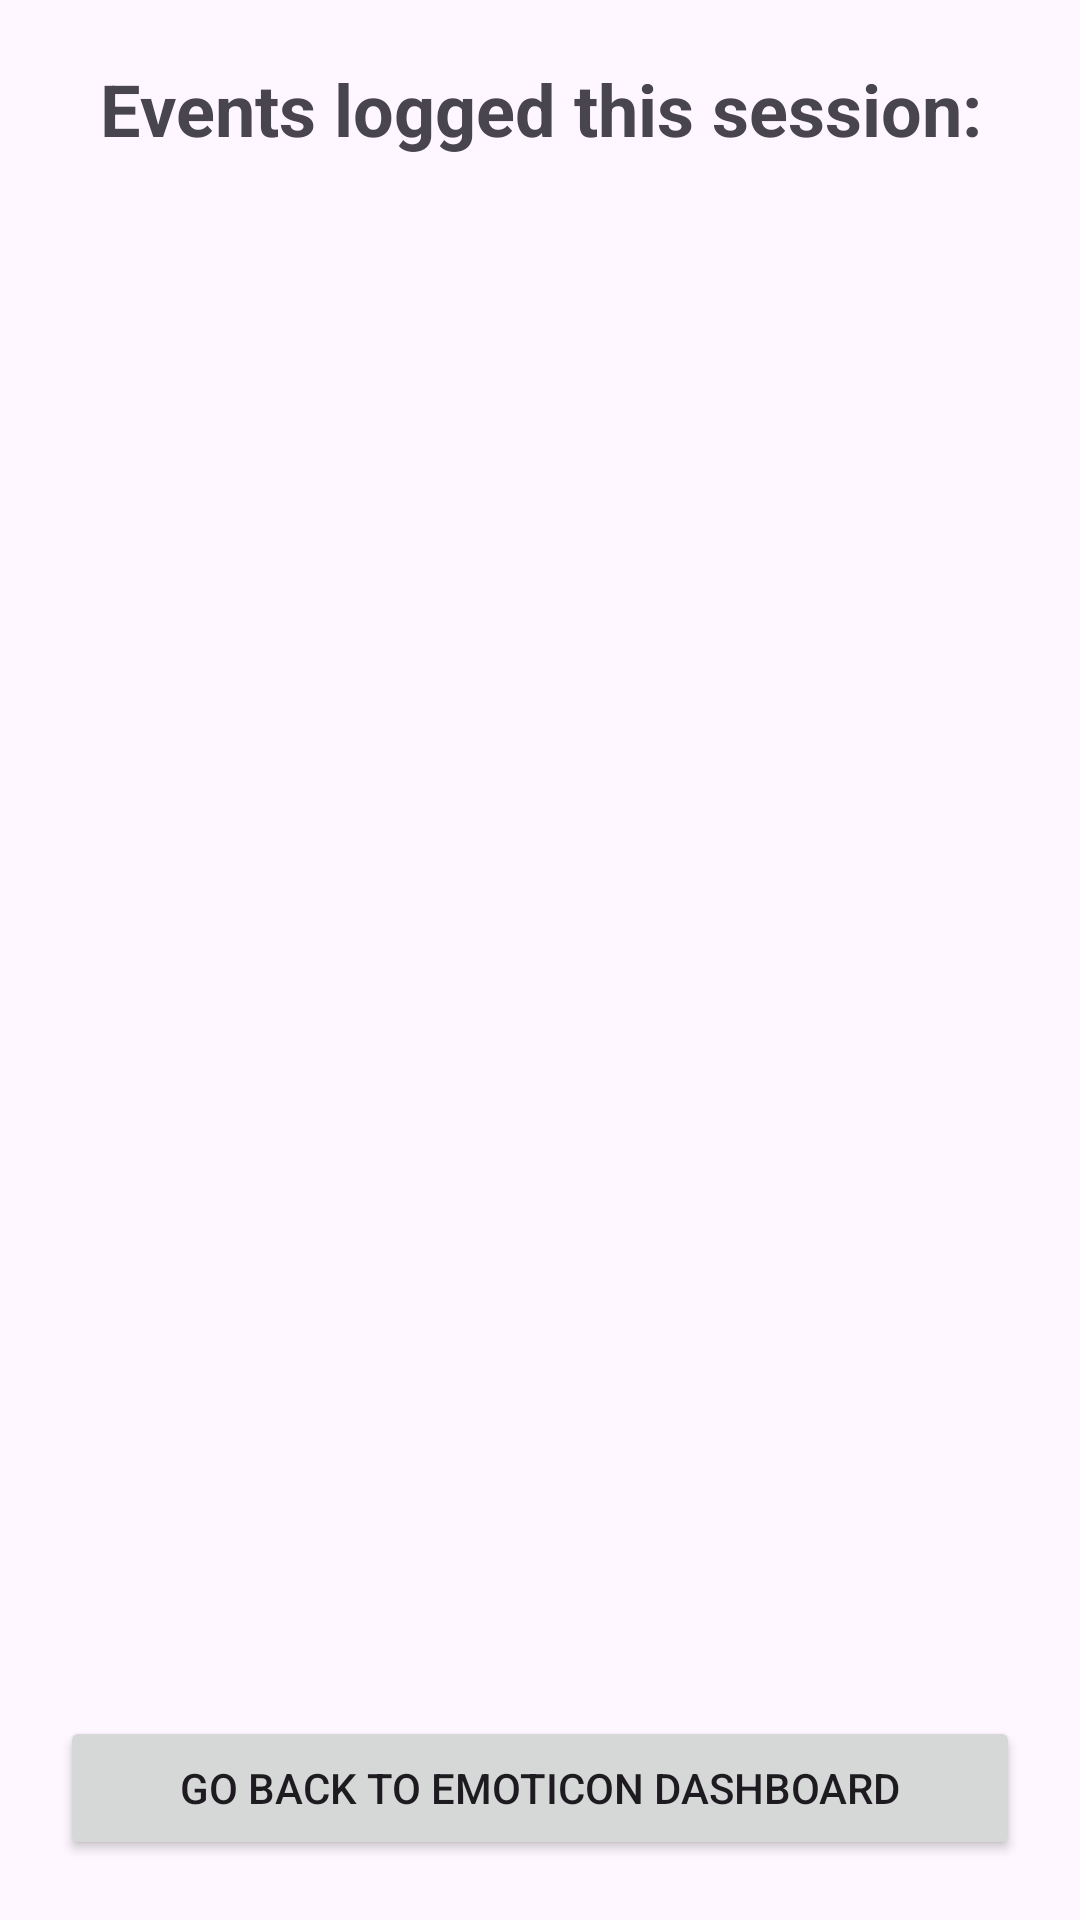

The Android layout XML behind this screen, and the referenced resources:
<!-- AndroidManifest.xml: application theme Theme.Assg1 -->
<!-- res/layout/activity_eventlog.xml -->
<?xml version="1.0" encoding="utf-8"?>
<androidx.constraintlayout.widget.ConstraintLayout
    xmlns:android="http://schemas.android.com/apk/res/android"
    xmlns:app="http://schemas.android.com/apk/res-auto"
    android:layout_width="match_parent"
    android:layout_height="match_parent"
    android:padding="20dp">

    <TextView
        android:id="@+id/header_eventLog"
        android:layout_width="0dp"
        android:layout_height="wrap_content"
        android:text="Events logged this session:"
        android:textSize="24sp"
        android:textStyle="bold"
        android:gravity="center"
        android:paddingBottom="16dp"
        app:layout_constraintTop_toTopOf="parent"
        app:layout_constraintStart_toStartOf="parent"
        app:layout_constraintEnd_toEndOf="parent" />

    <Button
        android:id="@+id/btn_summaryBack"
        android:layout_width="0dp"
        android:layout_height="wrap_content"
        android:text="Go back to Emoticon Dashboard"
        app:layout_constraintBottom_toBottomOf="parent"
        app:layout_constraintStart_toStartOf="parent"
        app:layout_constraintEnd_toEndOf="parent" />

    <ListView
        android:id="@+id/list_eventLog"
        android:layout_width="0dp"
        android:layout_height="0dp"
        app:layout_constraintTop_toBottomOf="@id/header_eventLog"
        app:layout_constraintBottom_toTopOf="@id/btn_summaryBack"
        app:layout_constraintStart_toStartOf="parent"
        app:layout_constraintEnd_toEndOf="parent" />

</androidx.constraintlayout.widget.ConstraintLayout>
<!-- resources referenced by this layout -->
<resources>
  <style name="Theme.Assg1" parent="Base.Theme.Assg1" />
  <style name="Base.Theme.Assg1" parent="Theme.Material3.DayNight.NoActionBar">
          
          
      </style>
</resources>
